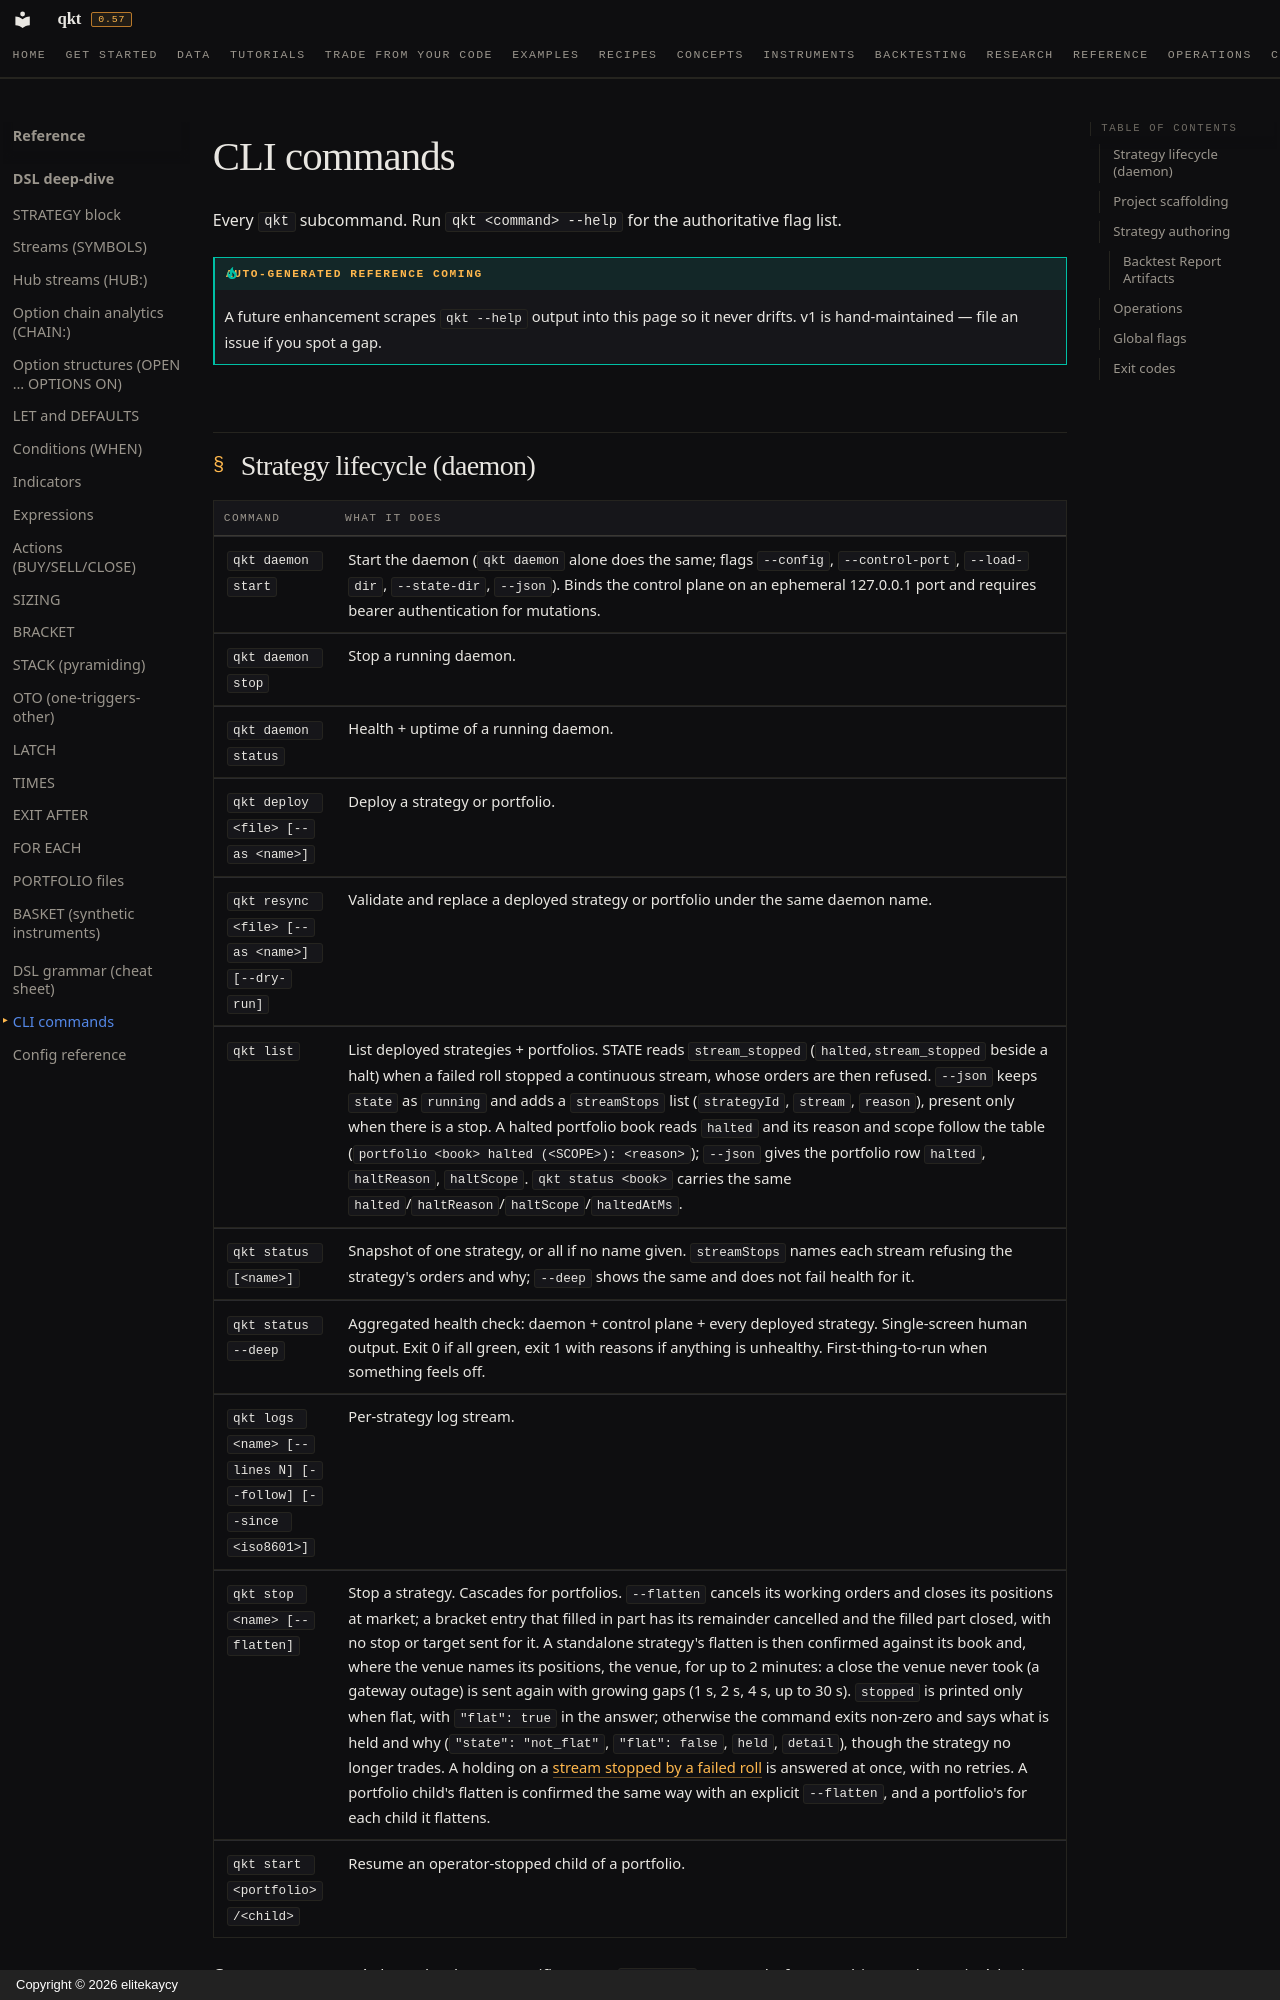

repository: elitekaycy/qkt · page: reference/cli-commands/index.html · generator: mkdocs · copyright: Copyright © 2026 elitekaycy

# CLI commands

Every `qkt` subcommand. Run `qkt <command> --help` for the authoritative flag list.

!!! tip "Auto-generated reference coming"
    A future enhancement scrapes `qkt --help` output into this page so it never drifts. v1 is hand-maintained — file an issue if you spot a gap.
